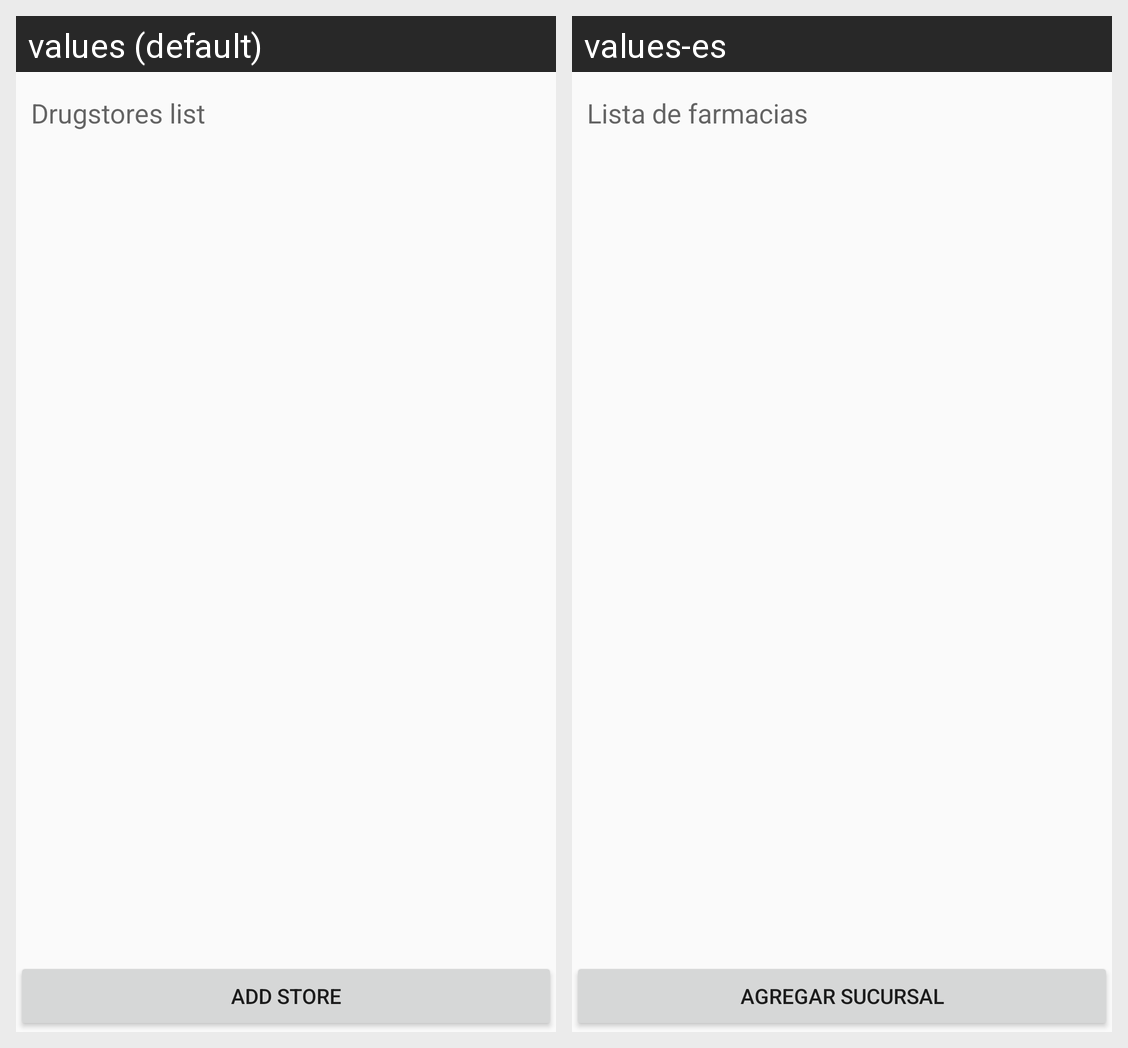

Locale-by-locale string values for the Android screen shown in this grid:
Android screen res/layout/fragment_drug_stores_settings.xml rendered under 2 locales, left to right: values (default), values-es. Device: Nexus 5 (rendered at 1080×1920; each locale shown at half size, 540×960, under a caption strip naming it); theme AppTheme.
Strings drawn on this screen, with the default value and each locale's value (text and hints the layout hard-codes, and strings that could not be matched under every locale, appear in the picture but are not listed):

drug_store_list
  values: Drugstores list
  values-es: Lista de farmacias

add_store
  values: Add store
  values-es: Agregar sucursal
